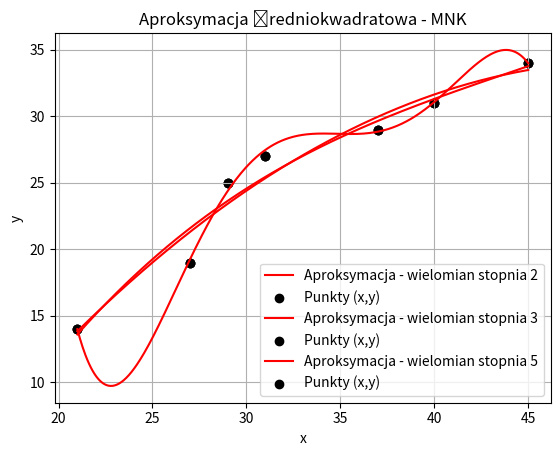

Write the Python code that produced this figure.
import numpy as np
import matplotlib.pyplot as plt

def Opalka_Emilia_MNK(x, y, n):
    #sprawdzenie liczby punktów - czy w ogóle da się utworzyć dany wielomian
    if len(x) < n + 1:
        raise ValueError("Za mało punktów danych, aby utworzyć wielomian tego stopnia.")
    # zamiana x i y na tablice numpy
    x = np.array(x)
    y = np.array(y)  
    m = len(x) # liczba elementów tablicy x
    
    # utworzenie macierzy A i wektora b jako list
    A = [[0 for _ in range(n + 1)] for _ in range(n + 1)]
    b = [0 for _ in range(n + 1)]
    
    # wypełnianie macierzy A i wektora b
    for i in range(n + 1):
        for j in range(n + 1):
            A[i][j] = sum(x[k]**(i + j) for k in range(m))  #suma dla x^(i+j) (k iteruje po wszystkich danych pkt.)
        b[i] = sum(y[k] * (x[k]**i) for k in range(m))  #suma po y*x^i
    
    # rozkład Choleskyego macierzy A=L*L^T
    L = [[0 for _ in range(n + 1)] for _ in range(n + 1)] #macierz dolnotrójkątna L
    for i in range(n + 1):
        for j in range(i + 1):
            if i == j: #obliczanie wartosci elementow L na diagonali
                L[i][j] = (A[i][i] - sum(L[i][k]**2 for k in range(j)))**0.5
            else: #pozostałych (poniżej diagonali)
                L[i][j] = (A[i][j] - sum(L[i][k] * L[j][k] for k in range(j))) / L[j][j]
    
    # rozwiązanie układu trójkątnego L*z=b
    # obliczamy tutaj z
    z = [0 for _ in range(n + 1)]
    for i in range(n + 1):
        z[i] = (b[i] - sum(L[i][k] * z[k] for k in range(i))) / L[i][i]
    
    # rozwiązanie układu trójkątnego L^T*a=z
    # a-wspolczynniki wielomianu aproksymacyjnego (obliczamy je tu)
    a = [0 for _ in range(n + 1)]
    for i in range(n, -1, -1):
        a[i] = (z[i] - sum(L[k][i] * a[k] for k in range(i + 1, n + 1))) / L[i][i]
    
    # generowanie punktów do wykresu aproksymacji
    punkty_x = np.linspace(min(x), max(x), 500)  # generowanie pkt x potrzebnych do obliczenia wart. wielomianu
    punkty_y = sum(a[i] * punkty_x**i for i in range(n + 1))  # obliczenie wart y dla kazdego pkt x zgodnie z wialomianem
    
    # rysowanie wykresu
    plt.plot(punkty_x, punkty_y, label=f'Aproksymacja - wielomian stopnia {n}', color='red')
    plt.scatter(x, y, color='black', label='Punkty (x,y)')    
    plt.title('Aproksymacja średniokwadratowa - MNK')
    plt.xlabel('x')
    plt.ylabel('y')
    plt.legend()
    plt.grid()
    plt.show()
    # zwracanie wspolczynnikow wielomianu zaokraglonych do 4 mjsc po przecinku    
    return [round(float(coeff), 4) for coeff in a]

# przykład użycia
x = [21,27,29,31,37,40,45]
y = [14,19,25,27,29,31,34]
n = 2  # stopień wielomianu

x1 = [21,27,29,31,37,40,45]
y1 = [14,19,25,27,29,31,34]
n1 = 3 

x2 = [21,27,29,31,37,40,45]
y2 = [14,19,25,27,29,31,34]
n2 = 5

wynik = Opalka_Emilia_MNK(x, y, n)
wynik1 = Opalka_Emilia_MNK(x1, y1, n1)
wynik2 = Opalka_Emilia_MNK(x2, y2, n2)

print(f"Współczynniki wielomianu stopnia {n} to:", wynik)
print(f"Współczynniki wielomianu stopnia {n1} to:", wynik1)
print(f"Współczynniki wielomianu stopnia {n2} to:", wynik2)

"""WNIOSKI:
1.Wraz z wzrostem stopnia wielomianu, rośnie jego dokładność dopasowania do danych punktów.
Dane są lepiej odwzorowane, mimo, że mają charakter nieliniowy.
2.Przy wysokich stopniach wielomianu wielomian może dokładnie przechodzić przez wszystkie
punkty,ale mogą wystąpić duże oscylacje pomiędzy nimi, co znaczy, że
model jest niestabilny - występuje efekt Rungego. Znaczy to, że wielomiany niższego
stopnia lepiej odwzorowywują zależność, mimo, że nie przechodzą przez wszystkie punkty.
"""



